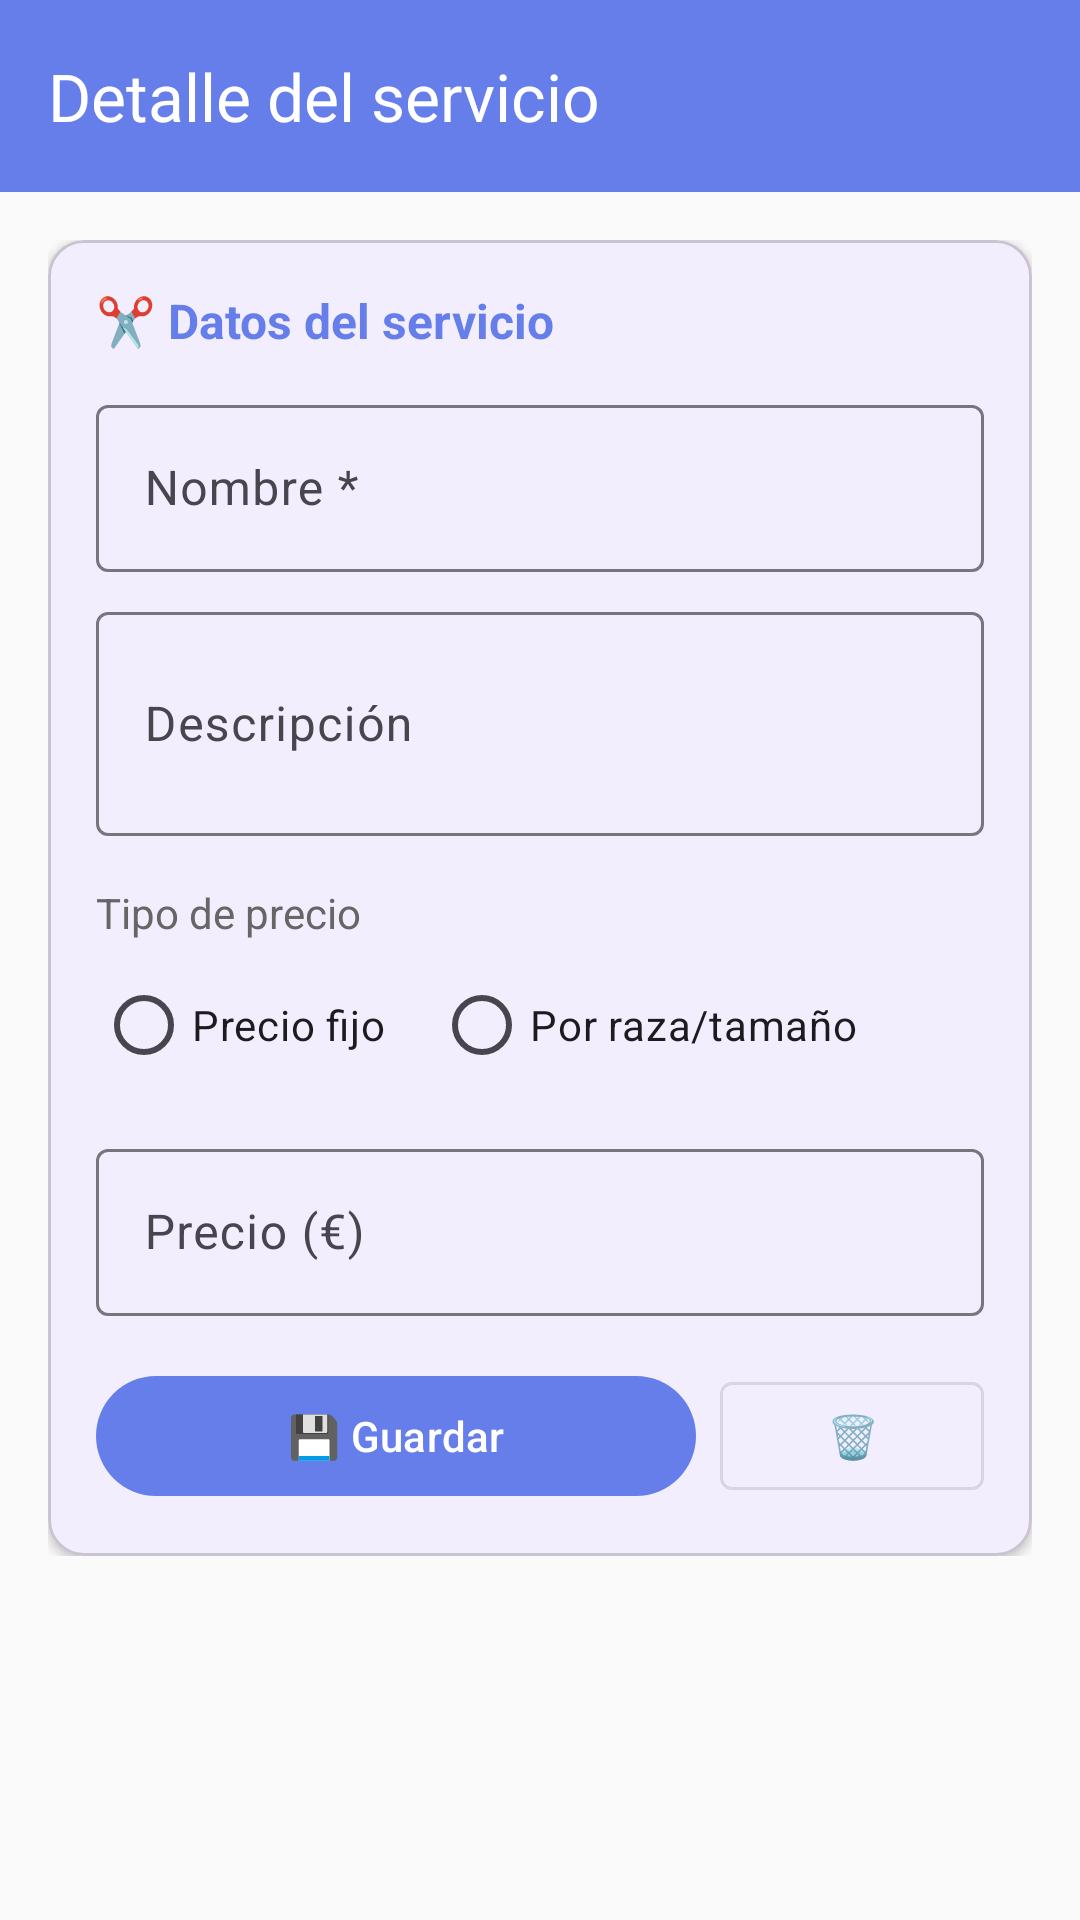

This screen was rendered from an Android layout file. Write that file and the resources it references.
<!-- AndroidManifest.xml: application theme Theme.PeluqueriaCanina -->
<!-- res/layout/fragment_servicio_detail.xml -->
<?xml version="1.0" encoding="utf-8"?>
<androidx.coordinatorlayout.widget.CoordinatorLayout xmlns:android="http://schemas.android.com/apk/res/android"
    xmlns:app="http://schemas.android.com/apk/res-auto"
    android:layout_width="match_parent"
    android:layout_height="match_parent"
    android:background="@color/background">

    <com.google.android.material.appbar.AppBarLayout
        android:layout_width="match_parent"
        android:layout_height="wrap_content">

        <com.google.android.material.appbar.MaterialToolbar
            android:id="@+id/toolbar"
            android:layout_width="match_parent"
            android:layout_height="?attr/actionBarSize"
            android:background="@color/primary"
            app:title="Detalle del servicio"
            app:titleTextColor="@android:color/white"
            app:navigationIcon="@drawable/ic_close"
            app:navigationIconTint="@android:color/white" />

    </com.google.android.material.appbar.AppBarLayout>

    <ScrollView
        android:layout_width="match_parent"
        android:layout_height="match_parent"
        app:layout_behavior="@string/appbar_scrolling_view_behavior">

        <LinearLayout
            android:layout_width="match_parent"
            android:layout_height="wrap_content"
            android:orientation="vertical"
            android:padding="16dp">

            
            <com.google.android.material.card.MaterialCardView
                android:layout_width="match_parent"
                android:layout_height="wrap_content"
                app:cardElevation="2dp"
                app:cardCornerRadius="12dp">

                <LinearLayout
                    android:layout_width="match_parent"
                    android:layout_height="wrap_content"
                    android:orientation="vertical"
                    android:padding="16dp">

                    <TextView
                        android:layout_width="wrap_content"
                        android:layout_height="wrap_content"
                        android:text="✂️ Datos del servicio"
                        android:textStyle="bold"
                        android:textSize="16sp"
                        android:textColor="@color/primary" />

                    <com.google.android.material.textfield.TextInputLayout
                        android:layout_width="match_parent"
                        android:layout_height="wrap_content"
                        android:layout_marginTop="12dp"
                        android:hint="Nombre *"
                        style="@style/Widget.Material3.TextInputLayout.OutlinedBox">

                        <com.google.android.material.textfield.TextInputEditText
                            android:id="@+id/inputNombre"
                            android:layout_width="match_parent"
                            android:layout_height="wrap_content"
                            android:inputType="text" />
                    </com.google.android.material.textfield.TextInputLayout>

                    <com.google.android.material.textfield.TextInputLayout
                        android:layout_width="match_parent"
                        android:layout_height="wrap_content"
                        android:layout_marginTop="8dp"
                        android:hint="Descripción"
                        style="@style/Widget.Material3.TextInputLayout.OutlinedBox">

                        <com.google.android.material.textfield.TextInputEditText
                            android:id="@+id/inputDescripcion"
                            android:layout_width="match_parent"
                            android:layout_height="wrap_content"
                            android:inputType="textMultiLine"
                            android:minLines="2" />
                    </com.google.android.material.textfield.TextInputLayout>

                    
                    <TextView
                        android:layout_width="wrap_content"
                        android:layout_height="wrap_content"
                        android:layout_marginTop="16dp"
                        android:text="Tipo de precio"
                        android:textSize="14sp"
                        android:textColor="#666666" />

                    <RadioGroup
                        android:id="@+id/radioGroupTipoPrecio"
                        android:layout_width="match_parent"
                        android:layout_height="wrap_content"
                        android:orientation="horizontal"
                        android:layout_marginTop="4dp">

                        <RadioButton
                            android:id="@+id/radioFijo"
                            android:layout_width="wrap_content"
                            android:layout_height="wrap_content"
                            android:text="Precio fijo" />

                        <RadioButton
                            android:id="@+id/radioVariable"
                            android:layout_width="wrap_content"
                            android:layout_height="wrap_content"
                            android:layout_marginStart="16dp"
                            android:text="Por raza/tamaño" />

                    </RadioGroup>

                    
                    <com.google.android.material.textfield.TextInputLayout
                        android:id="@+id/layoutPrecioFijo"
                        android:layout_width="match_parent"
                        android:layout_height="wrap_content"
                        android:layout_marginTop="12dp"
                        android:hint="Precio (€)"
                        style="@style/Widget.Material3.TextInputLayout.OutlinedBox">

                        <com.google.android.material.textfield.TextInputEditText
                            android:id="@+id/inputPrecio"
                            android:layout_width="match_parent"
                            android:layout_height="wrap_content"
                            android:inputType="numberDecimal" />
                    </com.google.android.material.textfield.TextInputLayout>

                    <LinearLayout
                        android:layout_width="match_parent"
                        android:layout_height="wrap_content"
                        android:layout_marginTop="16dp"
                        android:orientation="horizontal"
                        android:gravity="center_vertical">

                        <com.google.android.material.button.MaterialButton
                            android:id="@+id/btnGuardarServicio"
                            android:layout_width="0dp"
                            android:layout_height="wrap_content"
                            android:layout_weight="1"
                            android:text="💾 Guardar"
                            android:layout_marginEnd="8dp" />

                        <com.google.android.material.button.MaterialButton
                            android:id="@+id/btnEliminarServicio"
                            android:layout_width="wrap_content"
                            android:layout_height="wrap_content"
                            android:text="🗑️"
                            android:textColor="@android:color/holo_red_dark"
                            style="@style/Widget.MaterialComponents.Button.OutlinedButton" />

                    </LinearLayout>

                </LinearLayout>

            </com.google.android.material.card.MaterialCardView>

            
            <com.google.android.material.card.MaterialCardView
                android:id="@+id/cardCombinaciones"
                android:layout_width="match_parent"
                android:layout_height="wrap_content"
                android:layout_marginTop="16dp"
                android:visibility="gone"
                app:cardElevation="2dp"
                app:cardCornerRadius="12dp">

                <LinearLayout
                    android:layout_width="match_parent"
                    android:layout_height="wrap_content"
                    android:orientation="vertical"
                    android:padding="16dp">

                    <LinearLayout
                        android:layout_width="match_parent"
                        android:layout_height="wrap_content"
                        android:orientation="horizontal"
                        android:gravity="center_vertical">

                        <TextView
                            android:layout_width="0dp"
                            android:layout_height="wrap_content"
                            android:layout_weight="1"
                            android:text="💰 Combinaciones de precio"
                            android:textStyle="bold"
                            android:textSize="16sp"
                            android:textColor="@color/primary" />

                        <com.google.android.material.button.MaterialButton
                            android:id="@+id/btnAddCombinacion"
                            android:layout_width="wrap_content"
                            android:layout_height="wrap_content"
                            android:text="+ Añadir"
                            style="@style/Widget.MaterialComponents.Button.TextButton" />

                    </LinearLayout>

                    <TextView
                        android:id="@+id/txtNoCombinaciones"
                        android:layout_width="wrap_content"
                        android:layout_height="wrap_content"
                        android:layout_marginTop="12dp"
                        android:text="No hay combinaciones de precio. Añade al menos una."
                        android:textSize="14sp"
                        android:textColor="#888888"
                        android:visibility="visible" />

                    <LinearLayout
                        android:id="@+id/layoutCombinaciones"
                        android:layout_width="match_parent"
                        android:layout_height="wrap_content"
                        android:orientation="vertical"
                        android:layout_marginTop="8dp" />

                </LinearLayout>

            </com.google.android.material.card.MaterialCardView>

        </LinearLayout>

    </ScrollView>

</androidx.coordinatorlayout.widget.CoordinatorLayout>
<!-- resources referenced by this layout -->
<resources>
  <color name="background">#FAFAFA</color>
  <color name="primary">#667EEA</color>
  <style name="Theme.PeluqueriaCanina" parent="Theme.Material3.Light.NoActionBar">
          <item name="colorPrimary">@color/primary</item>
          <item name="colorPrimaryDark">@color/primary_dark</item>
          <item name="colorSecondary">@color/secondary</item>
          <item name="android:statusBarColor">@color/primary_dark</item>
      </style>
  <color name="primary_dark">#5A67D8</color>
  <color name="secondary">#764BA2</color>
</resources>
